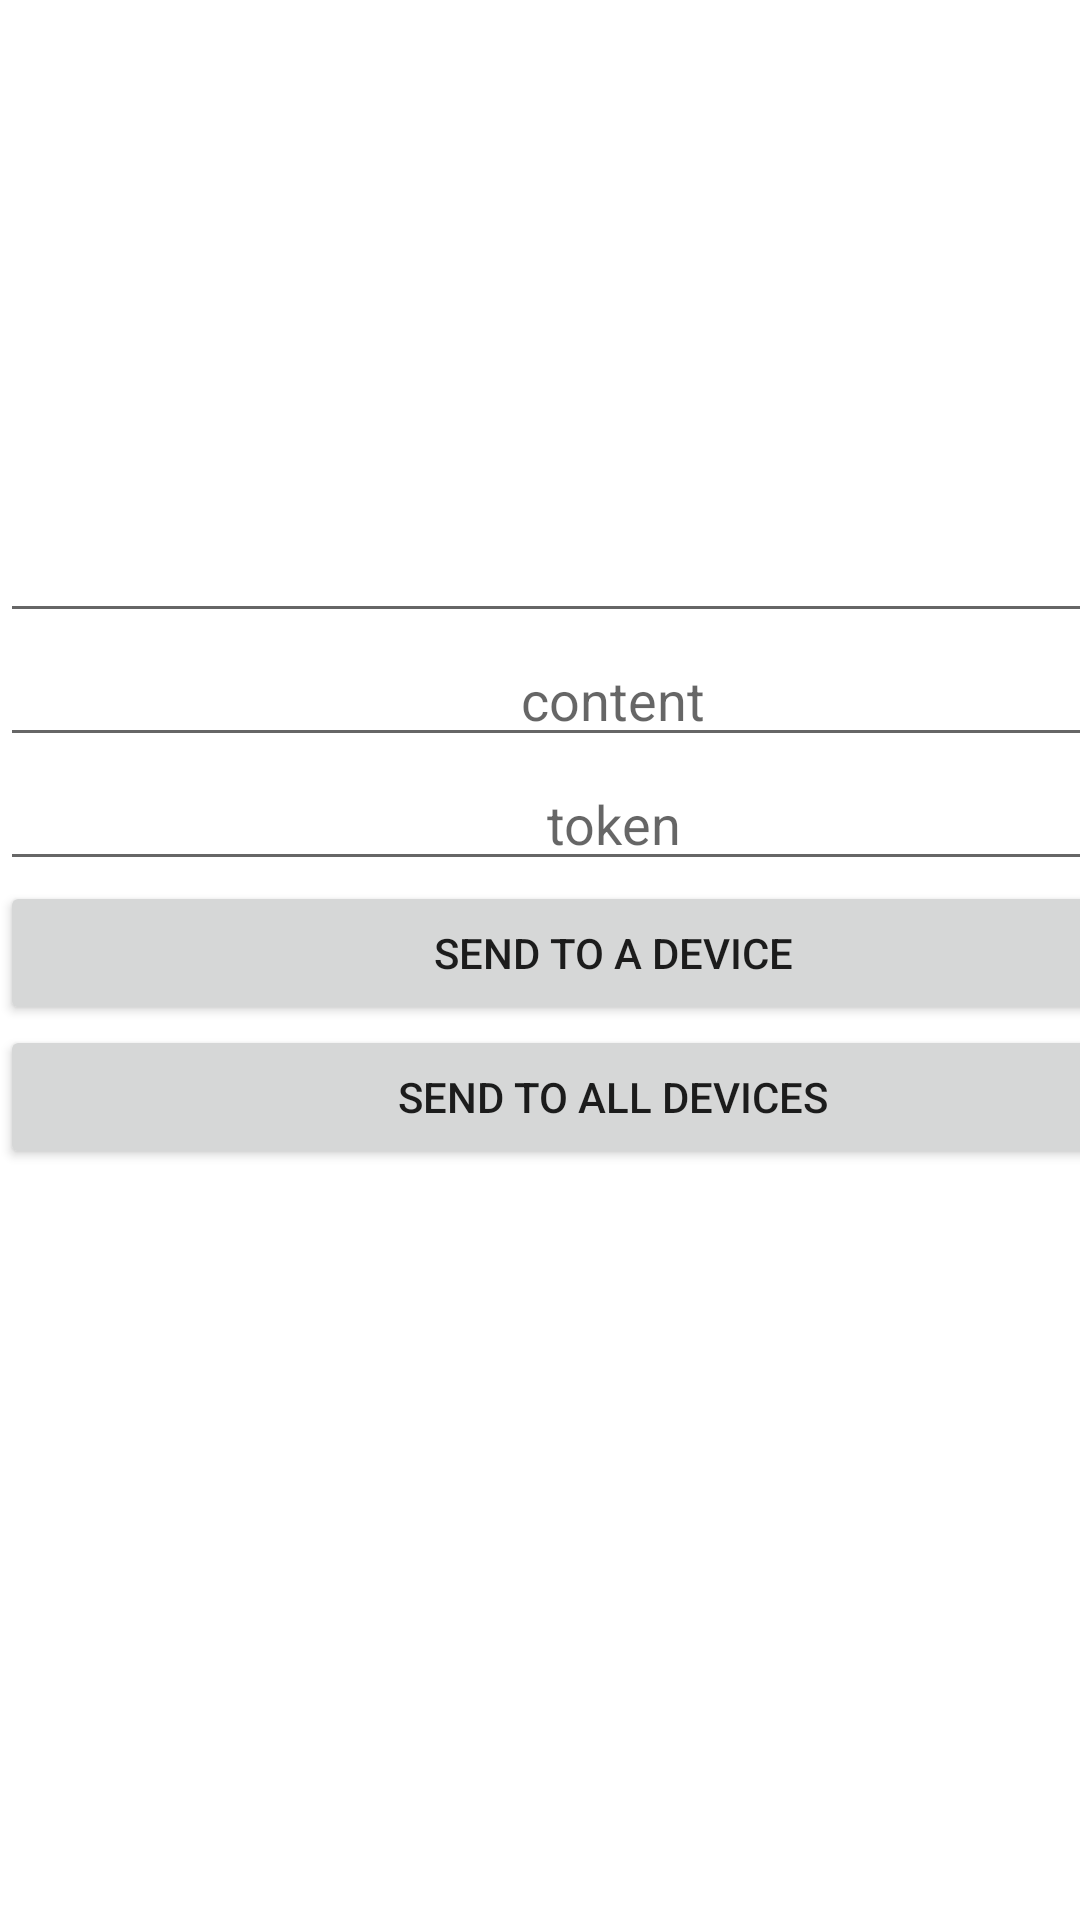

Produce the Android XML layout that renders to this screen, including the resource entries it uses.
<!-- AndroidManifest.xml: application theme Theme.ProjectFinalAlpha -->
<!-- res/layout/activity_notification_screen.xml -->
<?xml version="1.0" encoding="utf-8"?>
<androidx.constraintlayout.widget.ConstraintLayout xmlns:android="http://schemas.android.com/apk/res/android"
    xmlns:app="http://schemas.android.com/apk/res-auto"
    xmlns:tools="http://schemas.android.com/tools"
    android:layout_width="match_parent"
    android:layout_height="match_parent"
    tools:context=".notification_screen">

    <LinearLayout
        android:layout_width="409dp"
        android:layout_height="729dp"
        android:orientation="vertical"
        tools:layout_editor_absoluteX="1dp"
        tools:layout_editor_absoluteY="1dp">

        <Space
            android:layout_width="match_parent"
            android:layout_height="0dp"
            android:layout_weight="1" />

        <EditText
            android:id="@+id/title_et"
            android:layout_width="match_parent"
            android:layout_height="wrap_content"
            android:ems="10"
            android:inputType="textPersonName"
            android:textAlignment="center" />

        <EditText
            android:id="@+id/content_et"
            android:layout_width="match_parent"
            android:layout_height="wrap_content"
            android:ems="10"
            android:hint="content"
            android:inputType="textPersonName"
            android:textAlignment="center" />

        <EditText
            android:id="@+id/editTextTextPersonName2"
            android:layout_width="match_parent"
            android:layout_height="wrap_content"
            android:ems="10"
            android:hint="token"
            android:inputType="textPersonName"
            android:textAlignment="center" />

        <Button
            android:id="@+id/button2"
            android:layout_width="match_parent"
            android:layout_height="wrap_content"
            android:onClick="send_message"
            android:text="send to a device" />

        <Button
            android:id="@+id/button5"
            android:layout_width="match_parent"
            android:layout_height="wrap_content"
            android:text="send to all devices" />

        <Space
            android:layout_width="match_parent"
            android:layout_height="0dp"
            android:layout_weight="2" />
    </LinearLayout>
</androidx.constraintlayout.widget.ConstraintLayout>
<!-- resources referenced by this layout -->
<resources>
  <style name="Theme.ProjectFinalAlpha" parent="Theme.MaterialComponents.DayNight.DarkActionBar">
          
          <item name="colorPrimary">@color/yellow_Main</item>
          <item name="colorPrimaryVariant">@color/yellow_700</item>
          <item name="colorOnPrimary">@color/black</item>
          
          <item name="colorSecondary">@color/black</item>
          <item name="colorSecondaryVariant">@color/dark_gray</item>
          <item name="colorOnSecondary">@color/black</item>
          
          <item name="android:statusBarColor" tools:targetApi="21">?attr/colorPrimary</item>
          
          <item name="android:forceDarkAllowed" tools:targetApi="q">false</item>
  
      </style>
  <color name="yellow_Main">#faca18</color>
  <color name="yellow_700">#FBC02D</color>
  <color name="black">#FF000000</color>
  <color name="dark_gray">#292929</color>
</resources>
